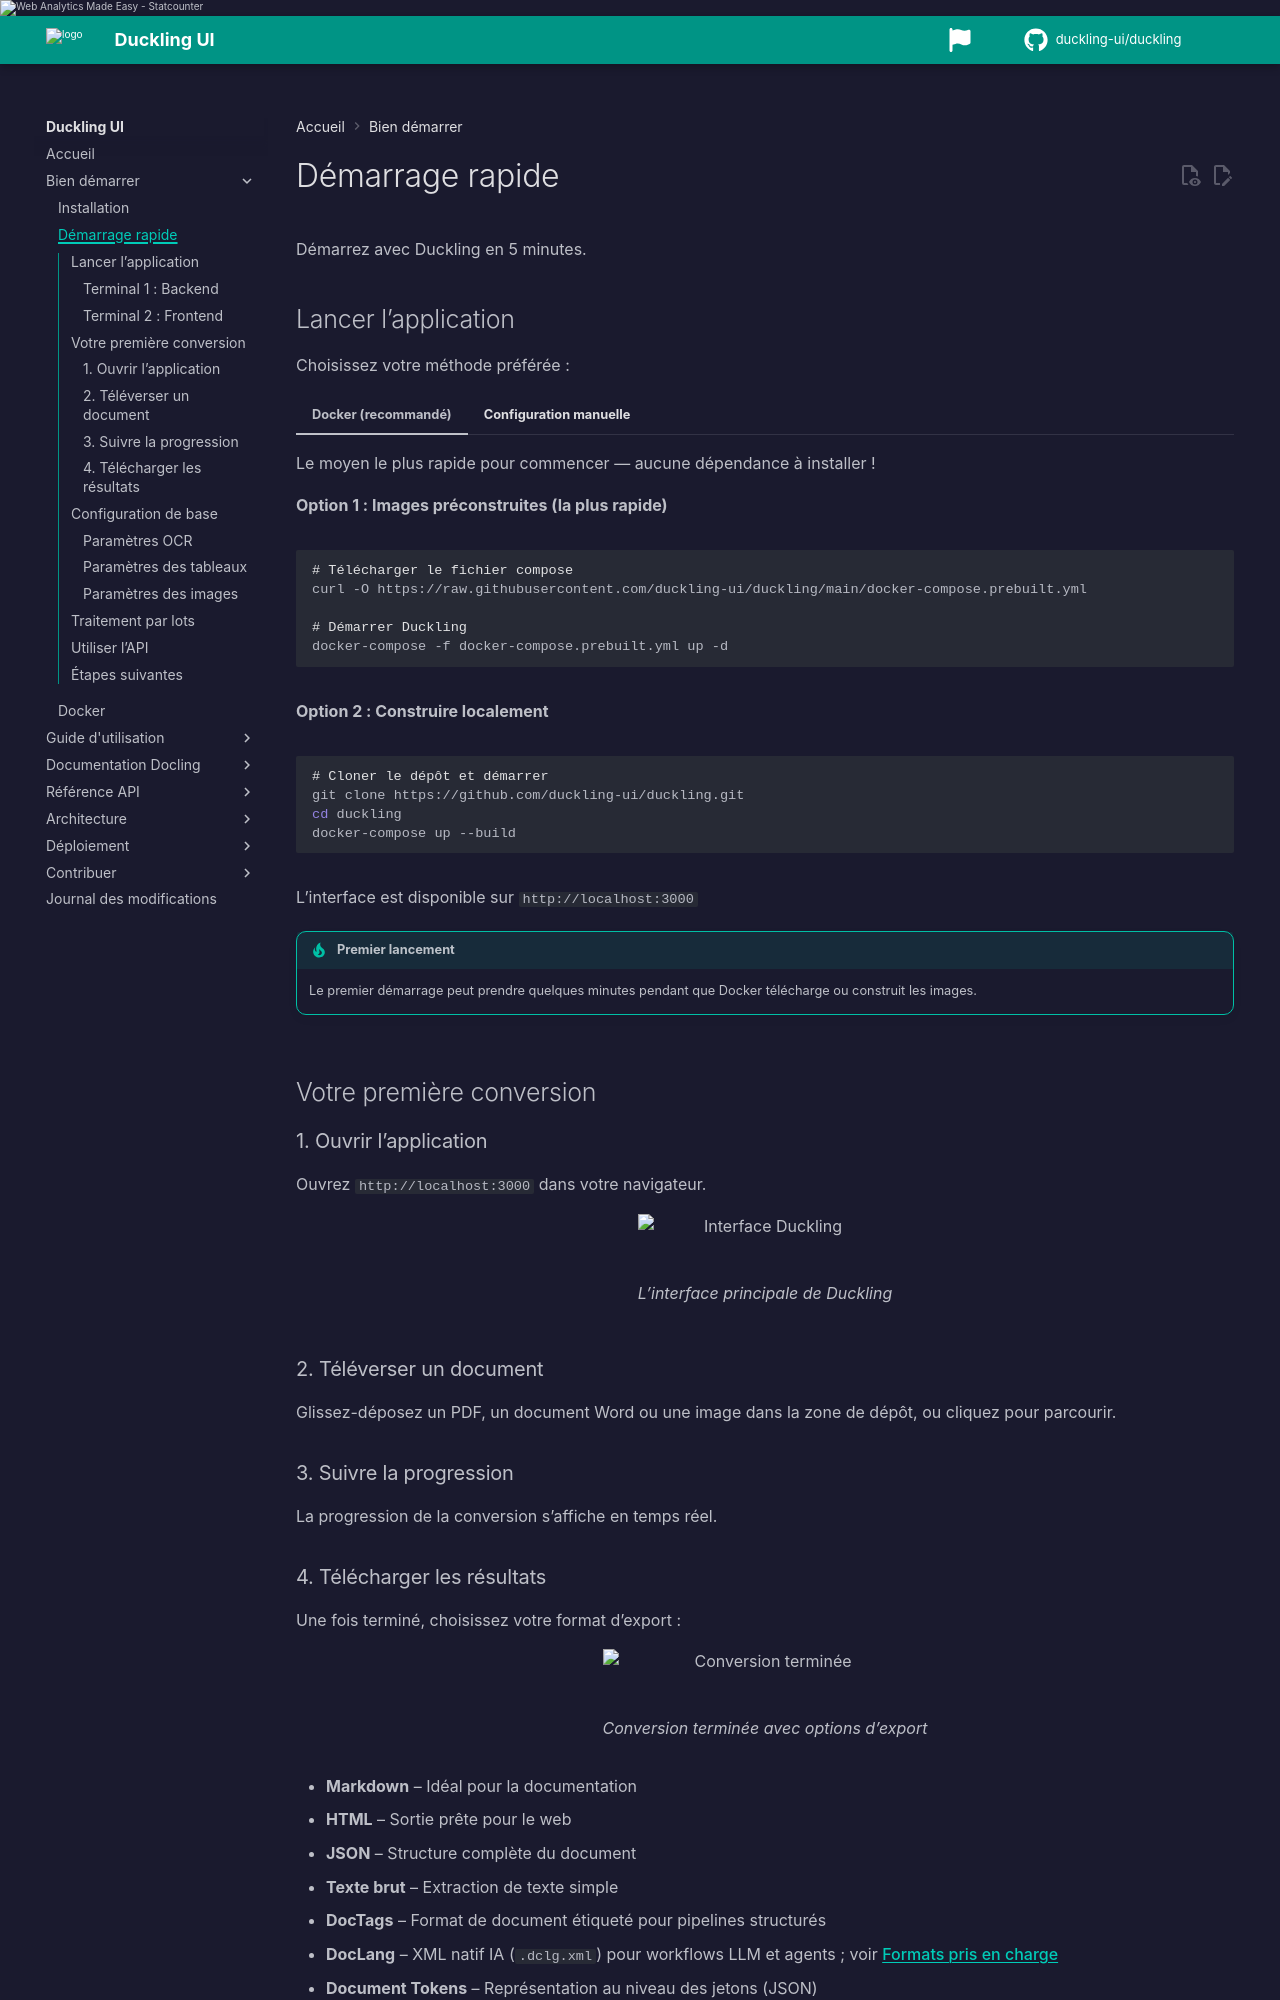

repository: duckling-ui/duckling · page: 0.1.0/fr/getting-started/quickstart/index.html · generator: mkdocs

# Démarrage rapide

Démarrez avec Duckling en 5 minutes.

## Lancer l’application

Choisissez votre méthode préférée :

=== "Docker (recommandé)"

    Le moyen le plus rapide pour commencer — aucune dépendance à installer !

    **Option 1 : Images préconstruites (la plus rapide)**
    ```bash
    # Télécharger le fichier compose
    curl -O https://raw.githubusercontent.com/duckling-ui/duckling/main/docker-compose.prebuilt.yml

    # Démarrer Duckling
    docker-compose -f docker-compose.prebuilt.yml up -d
    ```

    **Option 2 : Construire localement**
    ```bash
    # Cloner le dépôt et démarrer
    git clone https://github.com/duckling-ui/duckling.git
    cd duckling
    docker-compose up --build
    ```

    L’interface est disponible sur `http://localhost:3000`

    !!! tip "Premier lancement"
        Le premier démarrage peut prendre quelques minutes pendant que Docker télécharge ou construit les images.

=== "Configuration manuelle"

    ### Terminal 1 : Backend

    ```bash
    cd backend
    source venv/bin/activate  # Windows : venv\Scripts\activate
    python duckling.py
    ```

    L’API est disponible sur `http://localhost:5001`

    ### Terminal 2 : Frontend

    ```bash
    cd frontend
    npm run dev
    ```

    L’interface est disponible sur `http://localhost:3000`

## Votre première conversion

### 1. Ouvrir l’application

Ouvrez `http://localhost:3000` dans votre navigateur.

<figure markdown="span">
  ![Interface Duckling](/assets/screenshots/ui/main-french.png){ loading=lazy }
  <figcaption>L’interface principale de Duckling</figcaption>
</figure>

### 2. Téléverser un document

Glissez-déposez un PDF, un document Word ou une image dans la zone de dépôt, ou cliquez pour parcourir.


### 3. Suivre la progression

La progression de la conversion s’affiche en temps réel.
